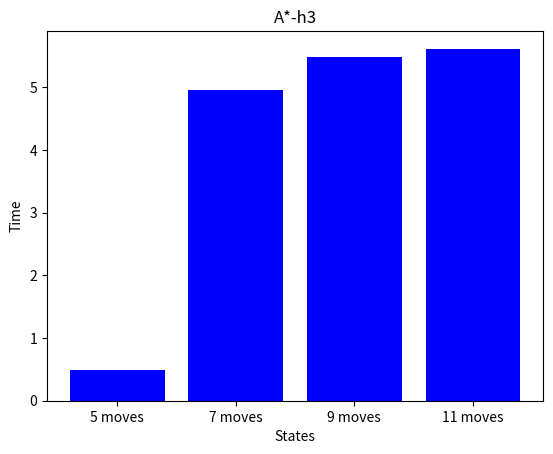

This chart was generated by the following Python code:
import matplotlib.pyplot as plt
data = {'5 moves':  0.4963345527648926, '7 moves':  4.9502346515655,
        '9 moves': 5.488623698933919, '11 moves':  5.61386018991470}
tests = data.keys()
time = data.values()
# Create a figure and plot both sets of data on the same axes
plt.figure()

# Plot the first set of data
plt.bar(tests, time, color = 'blue')

# Add labels and a title
plt.xlabel('States')
plt.ylabel('Time')
plt.title('A*-h3')

# Show the plot
plt.show()
